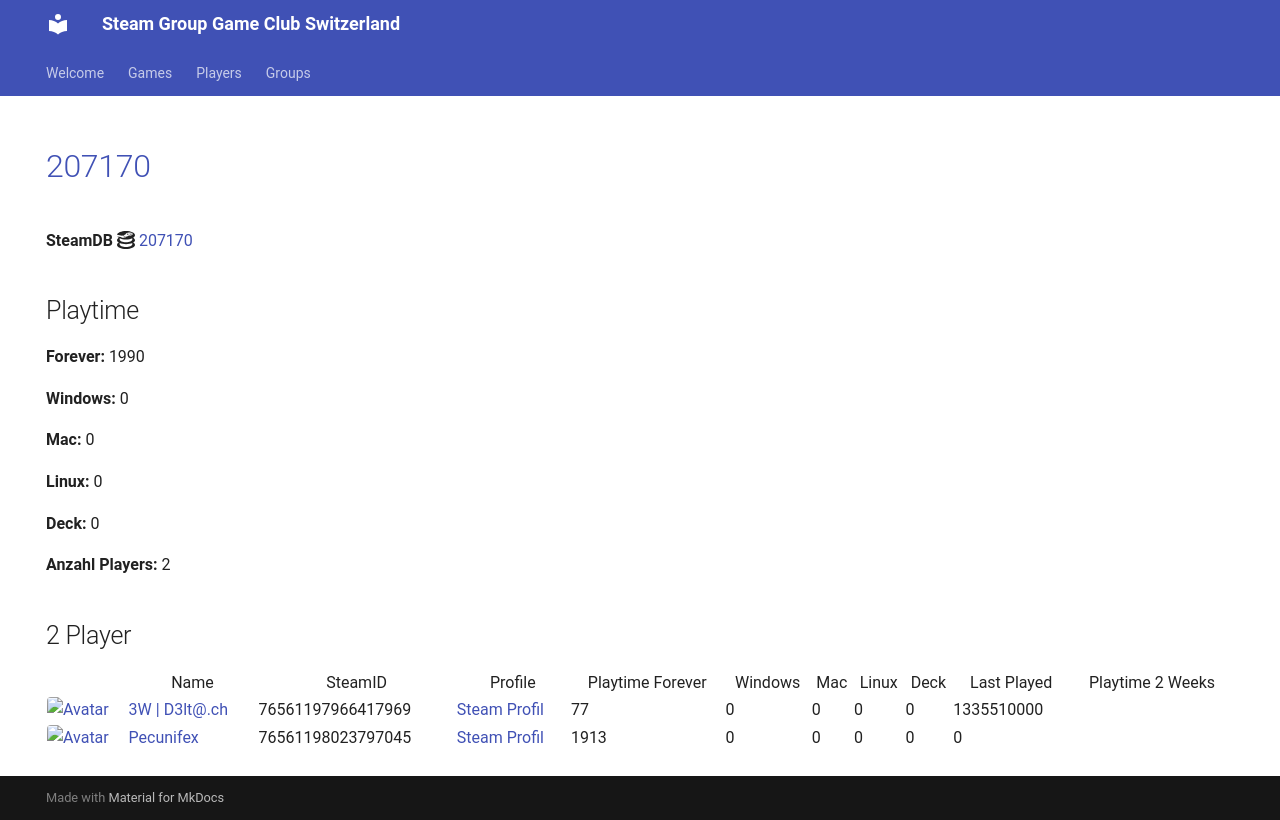

repository: Game-Club-Switzerland/steam.gameclub.ch · page: game/207170/index.html · generator: mkdocs

---
hide:
  - navigation
  - toc
---
# <a href="https://store.steampowered.com/app/207170">207170</a>

**SteamDB :simple-steamdb:** <a href="https://steamdb.info/app/207170">207170</a>

## Playtime

**Forever:** 1990

**Windows:** 0

**Mac:** 0

**Linux:** 0

**Deck:** 0

**Anzahl Players:** 2
## 2 Player

<table id="charts-table" class="display" style="width:100%">
            <thead>
                <tr>
                    <th></th>
                    <th>Name</th>
                    <th>SteamID</th>
                    <th>Profile</th>
                    <th>Playtime Forever</th>
                    <th>Windows</th>
                    <th>Mac</th>
                    <th>Linux</th>
                    <th>Deck</th>
                    <th>Last Played</th>
                    <th>Playtime 2 Weeks</th>
                </tr>
            </thead>
            <tbody>
        <tr>
<td><a href="/player/76561197966417969" target="_blank" title="3W | D3lt@.ch"><img src="https://avatars.steamstatic.com/363ea361fc7ff2a14a2a780a5e15e66cee03e434_full.jpg" alt="Avatar" style="width:48px;height:48px;border-radius:4px;"></a></td><td><a href="/player/76561197966417969" target="_blank" title="3W | D3lt@.ch">3W | D3lt@.ch</a></td><td>76561197966417969</td><td><a href="https://steamcommunity.com/id/3wd3lta/" target="_blank">Steam Profil</a></td><td>77</td><td>0</td><td>0</td><td>0</td><td>0</td><td>1335510000</td><td></td></tr>
<tr>
<td><a href="/player/76561198023797045" target="_blank" title="Pecunifex"><img src="https://avatars.steamstatic.com/e0d1bc9b6c9f8586c23338164259a9fa1567b842_full.jpg" alt="Avatar" style="width:48px;height:48px;border-radius:4px;"></a></td><td><a href="/player/76561198023797045" target="_blank" title="Pecunifex">Pecunifex</a></td><td>76561198023797045</td><td><a href="https://steamcommunity.com/id/Pecunifex/" target="_blank">Steam Profil</a></td><td>1913</td><td>0</td><td>0</td><td>0</td><td>0</td><td>0</td><td></td></tr>
</tbody>
</table>
